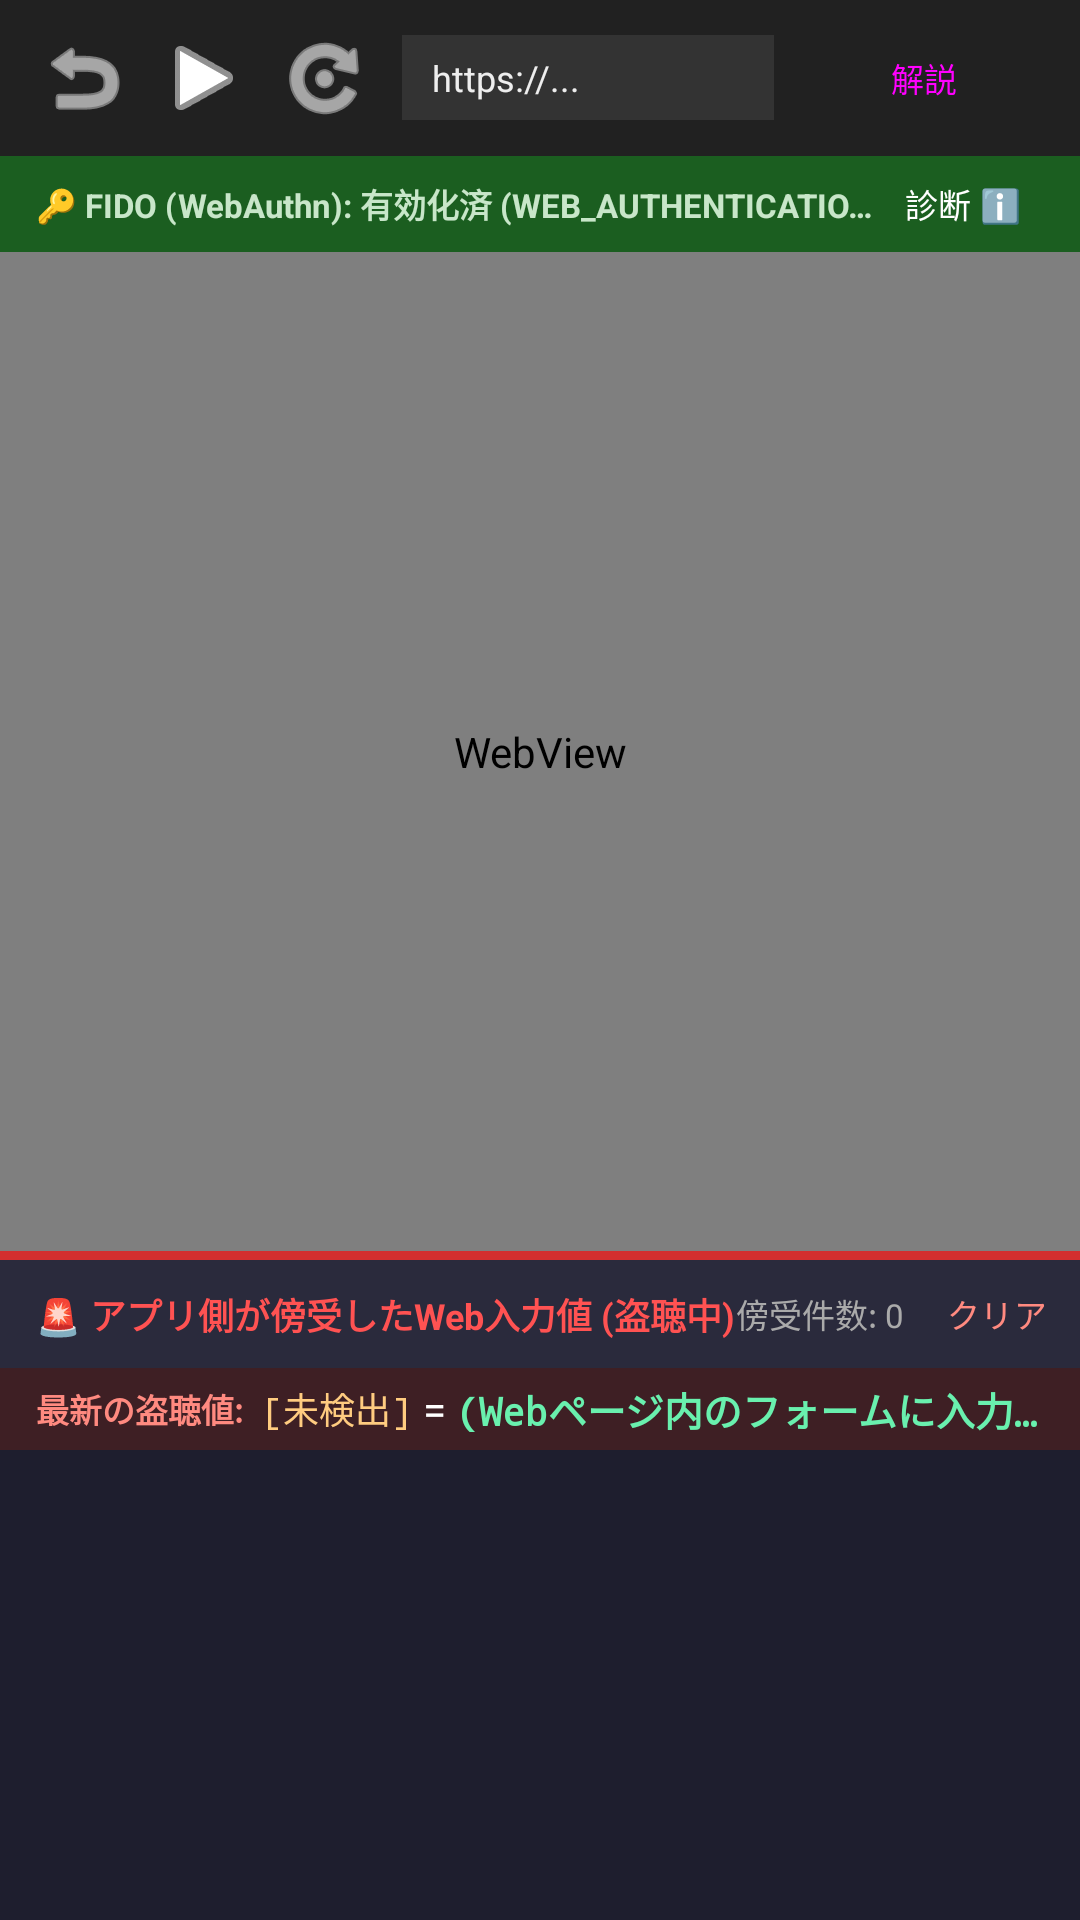

Layout XML and referenced resources for this Android screen:
<!-- AndroidManifest.xml: application theme Theme.BrowserSecurityDemo -->
<!-- res/layout/activity_web_view.xml -->
<?xml version="1.0" encoding="utf-8"?>
<LinearLayout
    xmlns:android="http://schemas.android.com/apk/res/android"
    xmlns:app="http://schemas.android.com/apk/res-auto"
    android:layout_width="match_parent"
    android:layout_height="match_parent"
    android:orientation="vertical">

    
    <LinearLayout
        android:layout_width="match_parent"
        android:layout_height="52dp"
        android:background="#212121"
        android:gravity="center_vertical"
        android:orientation="horizontal"
        android:paddingHorizontal="8dp">

        <ImageButton
            android:id="@+id/btnBack"
            android:layout_width="40dp"
            android:layout_height="40dp"
            android:background="?attr/selectableItemBackgroundBorderless"
            android:src="@android:drawable/ic_menu_revert"
            app:tint="@color/white"
            android:contentDescription="Back" />

        <ImageButton
            android:id="@+id/btnForward"
            android:layout_width="40dp"
            android:layout_height="40dp"
            android:background="?attr/selectableItemBackgroundBorderless"
            android:src="@android:drawable/ic_media_play"
            app:tint="@color/white"
            android:contentDescription="Forward" />

        <ImageButton
            android:id="@+id/btnReload"
            android:layout_width="40dp"
            android:layout_height="40dp"
            android:background="?attr/selectableItemBackgroundBorderless"
            android:src="@android:drawable/ic_menu_rotate"
            app:tint="@color/white"
            android:contentDescription="Reload" />

        <TextView
            android:id="@+id/tvCurrentUrl"
            android:layout_width="0dp"
            android:layout_height="wrap_content"
            android:layout_weight="1"
            android:layout_marginHorizontal="6dp"
            android:background="#333333"
            android:ellipsize="middle"
            android:paddingHorizontal="10dp"
            android:paddingVertical="6dp"
            android:singleLine="true"
            android:text="https://..."
            android:textColor="#EEEEEE"
            android:textSize="12sp" />

        <Button
            android:id="@+id/btnExplain"
            style="@style/Widget.Material3.Button.TonalButton"
            android:layout_width="wrap_content"
            android:layout_height="36dp"
            android:paddingHorizontal="8dp"
            android:text="解説"
            android:textSize="11sp" />
    </LinearLayout>

    
    <LinearLayout
        android:id="@+id/layoutFidoStatus"
        android:layout_width="match_parent"
        android:layout_height="32dp"
        android:background="#1B5E20"
        android:gravity="center_vertical"
        android:orientation="horizontal"
        android:paddingHorizontal="12dp">

        <TextView
            android:id="@+id/tvFidoStatus"
            android:layout_width="0dp"
            android:layout_height="wrap_content"
            android:layout_weight="1"
            android:ellipsize="end"
            android:singleLine="true"
            android:text="🔑 FIDO (WebAuthn): 有効化済 (WEB_AUTHENTICATION_SUPPORT_FOR_APP)"
            android:textColor="#C8E6C9"
            android:textSize="11sp"
            android:textStyle="bold" />

        <Button
            android:id="@+id/btnFidoDetails"
            style="@style/Widget.Material3.Button.TextButton"
            android:layout_width="wrap_content"
            android:layout_height="28dp"
            android:minWidth="0dp"
            android:paddingHorizontal="8dp"
            android:paddingVertical="0dp"
            android:text="診断 ℹ️"
            android:textColor="#FFFFFF"
            android:textSize="11sp" />
    </LinearLayout>

    <ProgressBar
        android:id="@+id/progressBar"
        style="?android:attr/progressBarStyleHorizontal"
        android:layout_width="match_parent"
        android:layout_height="3dp"
        android:indeterminate="false"
        android:max="100"
        android:visibility="gone" />

    
    <WebView
        android:id="@+id/webView"
        android:layout_width="match_parent"
        android:layout_height="0dp"
        android:layout_weight="1" />

    
    <View
        android:layout_width="match_parent"
        android:layout_height="3dp"
        android:background="#D32F2F" />

    
    <LinearLayout
        android:id="@+id/panelConsole"
        android:layout_width="match_parent"
        android:layout_height="220dp"
        android:background="#1E1E2E"
        android:orientation="vertical">

        
        <LinearLayout
            android:layout_width="match_parent"
            android:layout_height="36dp"
            android:background="#2A2A3C"
            android:gravity="center_vertical"
            android:paddingHorizontal="12dp">

            <TextView
                android:layout_width="wrap_content"
                android:layout_height="wrap_content"
                android:text="🚨 アプリ側が傍受したWeb入力値 (盗聴中)"
                android:textColor="#FF5252"
                android:textSize="12sp"
                android:textStyle="bold" />

            <View
                android:layout_width="0dp"
                android:layout_height="1dp"
                android:layout_weight="1" />

            <TextView
                android:id="@+id/tvInterceptCount"
                android:layout_width="wrap_content"
                android:layout_height="wrap_content"
                android:layout_marginEnd="8dp"
                android:text="傍受件数: 0"
                android:textColor="#AAAAAA"
                android:textSize="11sp" />

            <Button
                android:id="@+id/btnClearConsole"
                style="@style/Widget.Material3.Button.TextButton"
                android:layout_width="wrap_content"
                android:layout_height="32dp"
                android:minWidth="0dp"
                android:paddingHorizontal="6dp"
                android:text="クリア"
                android:textColor="#FF8A80"
                android:textSize="11sp" />
        </LinearLayout>

        
        <LinearLayout
            android:id="@+id/layoutLatestAlert"
            android:layout_width="match_parent"
            android:layout_height="wrap_content"
            android:background="#3E1F24"
            android:orientation="horizontal"
            android:gravity="center_vertical"
            android:paddingHorizontal="12dp"
            android:paddingVertical="4dp">

            <TextView
                android:layout_width="wrap_content"
                android:layout_height="wrap_content"
                android:text="最新の盗聴値:"
                android:textColor="#FF8A80"
                android:textSize="11sp"
                android:textStyle="bold" />

            <TextView
                android:id="@+id/tvLatestKey"
                android:layout_width="wrap_content"
                android:layout_height="wrap_content"
                android:layout_marginStart="6dp"
                android:text="[未検出]"
                android:textColor="#FFCC80"
                android:textSize="12sp"
                android:fontFamily="monospace" />

            <TextView
                android:layout_width="wrap_content"
                android:layout_height="wrap_content"
                android:text=" = "
                android:textColor="#FFFFFF" />

            <TextView
                android:id="@+id/tvLatestVal"
                android:layout_width="0dp"
                android:layout_height="wrap_content"
                android:layout_weight="1"
                android:ellipsize="end"
                android:singleLine="true"
                android:text="(Webページ内のフォームに入力してください)"
                android:textColor="#69F0AE"
                android:textSize="13sp"
                android:textStyle="bold"
                android:fontFamily="monospace" />
        </LinearLayout>

        
        <androidx.recyclerview.widget.RecyclerView
            android:id="@+id/rvConsoleLogs"
            android:layout_width="match_parent"
            android:layout_height="0dp"
            android:layout_weight="1"
            android:paddingVertical="4dp" />

    </LinearLayout>

</LinearLayout>
<!-- resources referenced by this layout -->
<resources>
  <color name="white">#FFFFFFFF</color>
  <style name="Theme.BrowserSecurityDemo" parent="Theme.Material3.DayNight.NoActionBar">
          
          <item name="colorPrimary">@color/purple_500</item>
          <item name="colorPrimaryVariant">@color/purple_700</item>
          <item name="colorOnPrimary">@color/white</item>
          
          <item name="colorSecondary">@color/teal_200</item>
          <item name="colorSecondaryVariant">@color/teal_700</item>
          <item name="colorOnSecondary">@color/black</item>
          
          <item name="android:statusBarColor">?attr/colorPrimaryVariant</item>
      </style>
  <color name="purple_500">#FF6200EE</color>
  <color name="purple_700">#FF3700B3</color>
  <color name="teal_200">#FF03DAC5</color>
  <color name="teal_700">#FF018786</color>
  <color name="black">#FF000000</color>
</resources>
